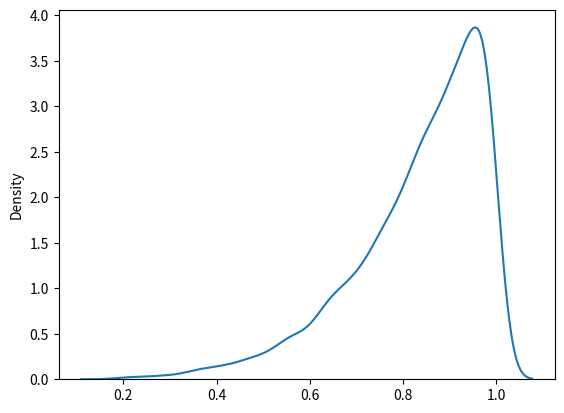

Reproduce this figure in Python.
#%%
import numpy as np
from math import gamma
import matplotlib.pyplot as plt
import seaborn as sns


class Kuma:
    def __init__(self, alpha, beta):
        if len([i for i in [alpha, beta] if i < 0]) > 0:
            raise ValueError("alpha and beta must be greater than zero")
        self.alpha = alpha
        self.beta = beta

    def pdf(self, x):
        if (np.all(0 < x) and np.all(x < 1)) == False:
            raise ValueError("X must be between 0 and 1")
        return (
            self.alpha
            * self.beta
            * x ** (self.alpha - 1)
            * (1 - x ** self.alpha) ** (self.beta - 1)
        )

    def quantile(self, u):
        if (np.all(0 < u) and np.all(u < 1)) == False:
            raise ValueError("u must be between 0 and 1")
        return (1 - (1 - u) ** (1 / self.beta)) ** (1 / self.alpha)

    def cumulative(self, x):
        if not 0 < x < 1:
            raise ValueError("X must be between 0 and 1")
        return 1 - (1 - (x ** self.alpha)) ** self.beta

    def mean(self):
        return (self.beta * gamma(1 + (1 / self.alpha)) * gamma(self.beta)) / gamma(
            1 + (1 / self.alpha) + self.beta
        )

    def log_vero(self, x):
        return np.sum(np.log(self.pdf(x)))


#%%
teste = Kuma(alpha=5, beta=1)


#%%
x = np.random.uniform(0, 1, 5000)


sns.kdeplot(teste.quantile(x))
